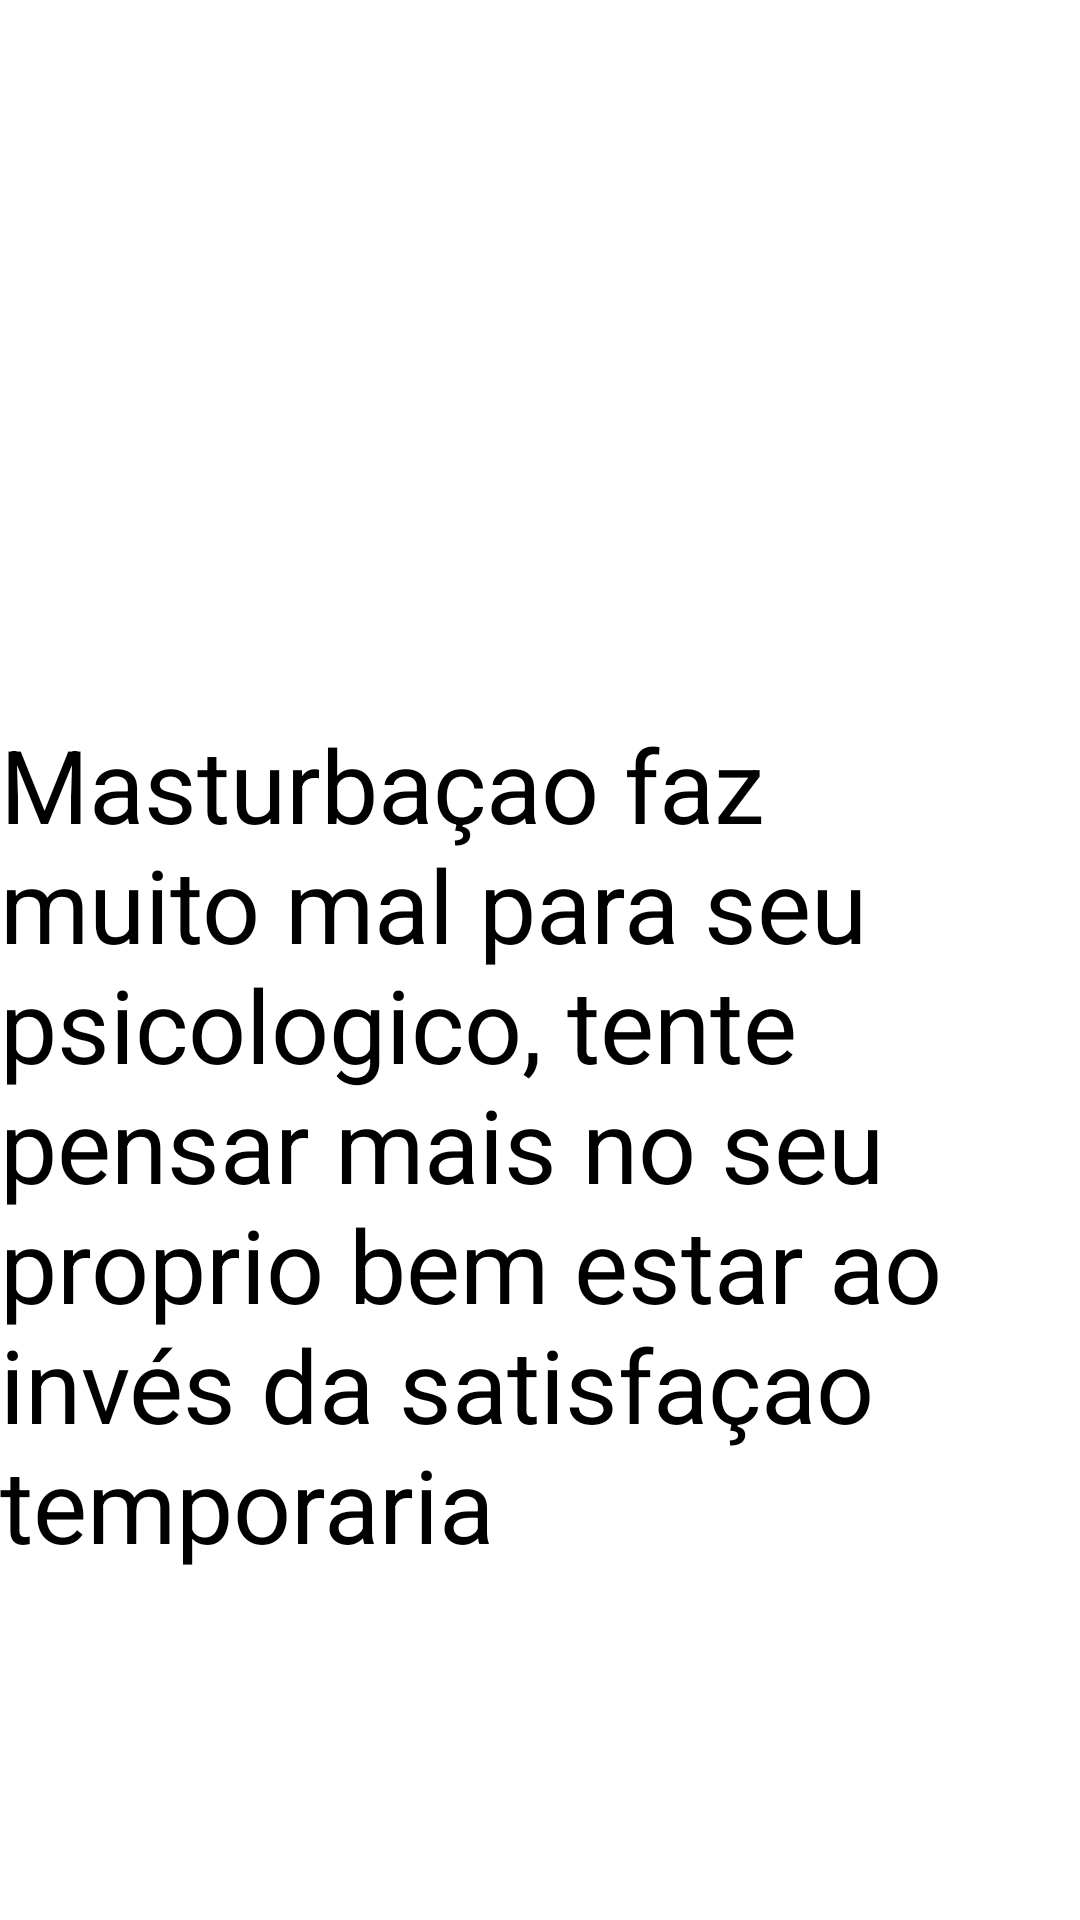

Here is an Android app screen rendered from its layout file. Give the layout XML and the strings, colors and styles it references.
<!-- AndroidManifest.xml: application theme Theme.Autoria -->
<!-- res/layout/activity_segundatela.xml -->
<?xml version="1.0" encoding="utf-8"?>
<androidx.constraintlayout.widget.ConstraintLayout xmlns:android="http://schemas.android.com/apk/res/android"
    xmlns:app="http://schemas.android.com/apk/res-auto"
    xmlns:tools="http://schemas.android.com/tools"
    android:layout_width="match_parent"
    android:layout_height="match_parent"
    android:background="@drawable/GatoMeme"
    tools:context=".Segundatela">

    <TextView
        android:id="@+id/textView2"
        android:layout_width="wrap_content"
        android:layout_height="wrap_content"
        android:autoSizeTextType="none"
        android:ellipsize="middle"
        android:text="Masturbaçao faz muito mal para seu psicologico, tente pensar mais no seu proprio bem estar ao invés da satisfaçao temporaria"
        android:textColor="#000000"
        android:textSize="34sp"
        android:visibility="visible"
        app:layout_constraintBottom_toBottomOf="parent"
        app:layout_constraintEnd_toEndOf="parent"
        app:layout_constraintHorizontal_bias="0.0"
        app:layout_constraintStart_toStartOf="parent"
        app:layout_constraintTop_toTopOf="parent"
        app:layout_constraintVertical_bias="0.673"
        tools:visibility="visible" />
</androidx.constraintlayout.widget.ConstraintLayout>
<!-- resources referenced by this layout -->
<resources>
  <style name="Theme.Autoria" parent="Theme.MaterialComponents.DayNight.DarkActionBar">
          
          <item name="colorPrimary">@color/purple_500</item>
          <item name="colorPrimaryVariant">@color/purple_700</item>
          <item name="colorOnPrimary">@color/white</item>
          
          <item name="colorSecondary">@color/teal_200</item>
          <item name="colorSecondaryVariant">@color/teal_700</item>
          <item name="colorOnSecondary">@color/black</item>
          
          <item name="android:statusBarColor">?attr/colorPrimaryVariant</item>
          
      </style>
  <!-- not gathered from this repository: default colours our renderer supplied (Android Studio template values) -->
  <color name="purple_500">#FF6200EE</color>
  <color name="purple_700">#FF3700B3</color>
  <color name="teal_200">#FF03DAC5</color>
  <color name="teal_700">#FF018786</color>
  <color name="black">#FF000000</color>
  <color name="white">#FFFFFFFF</color>
</resources>
